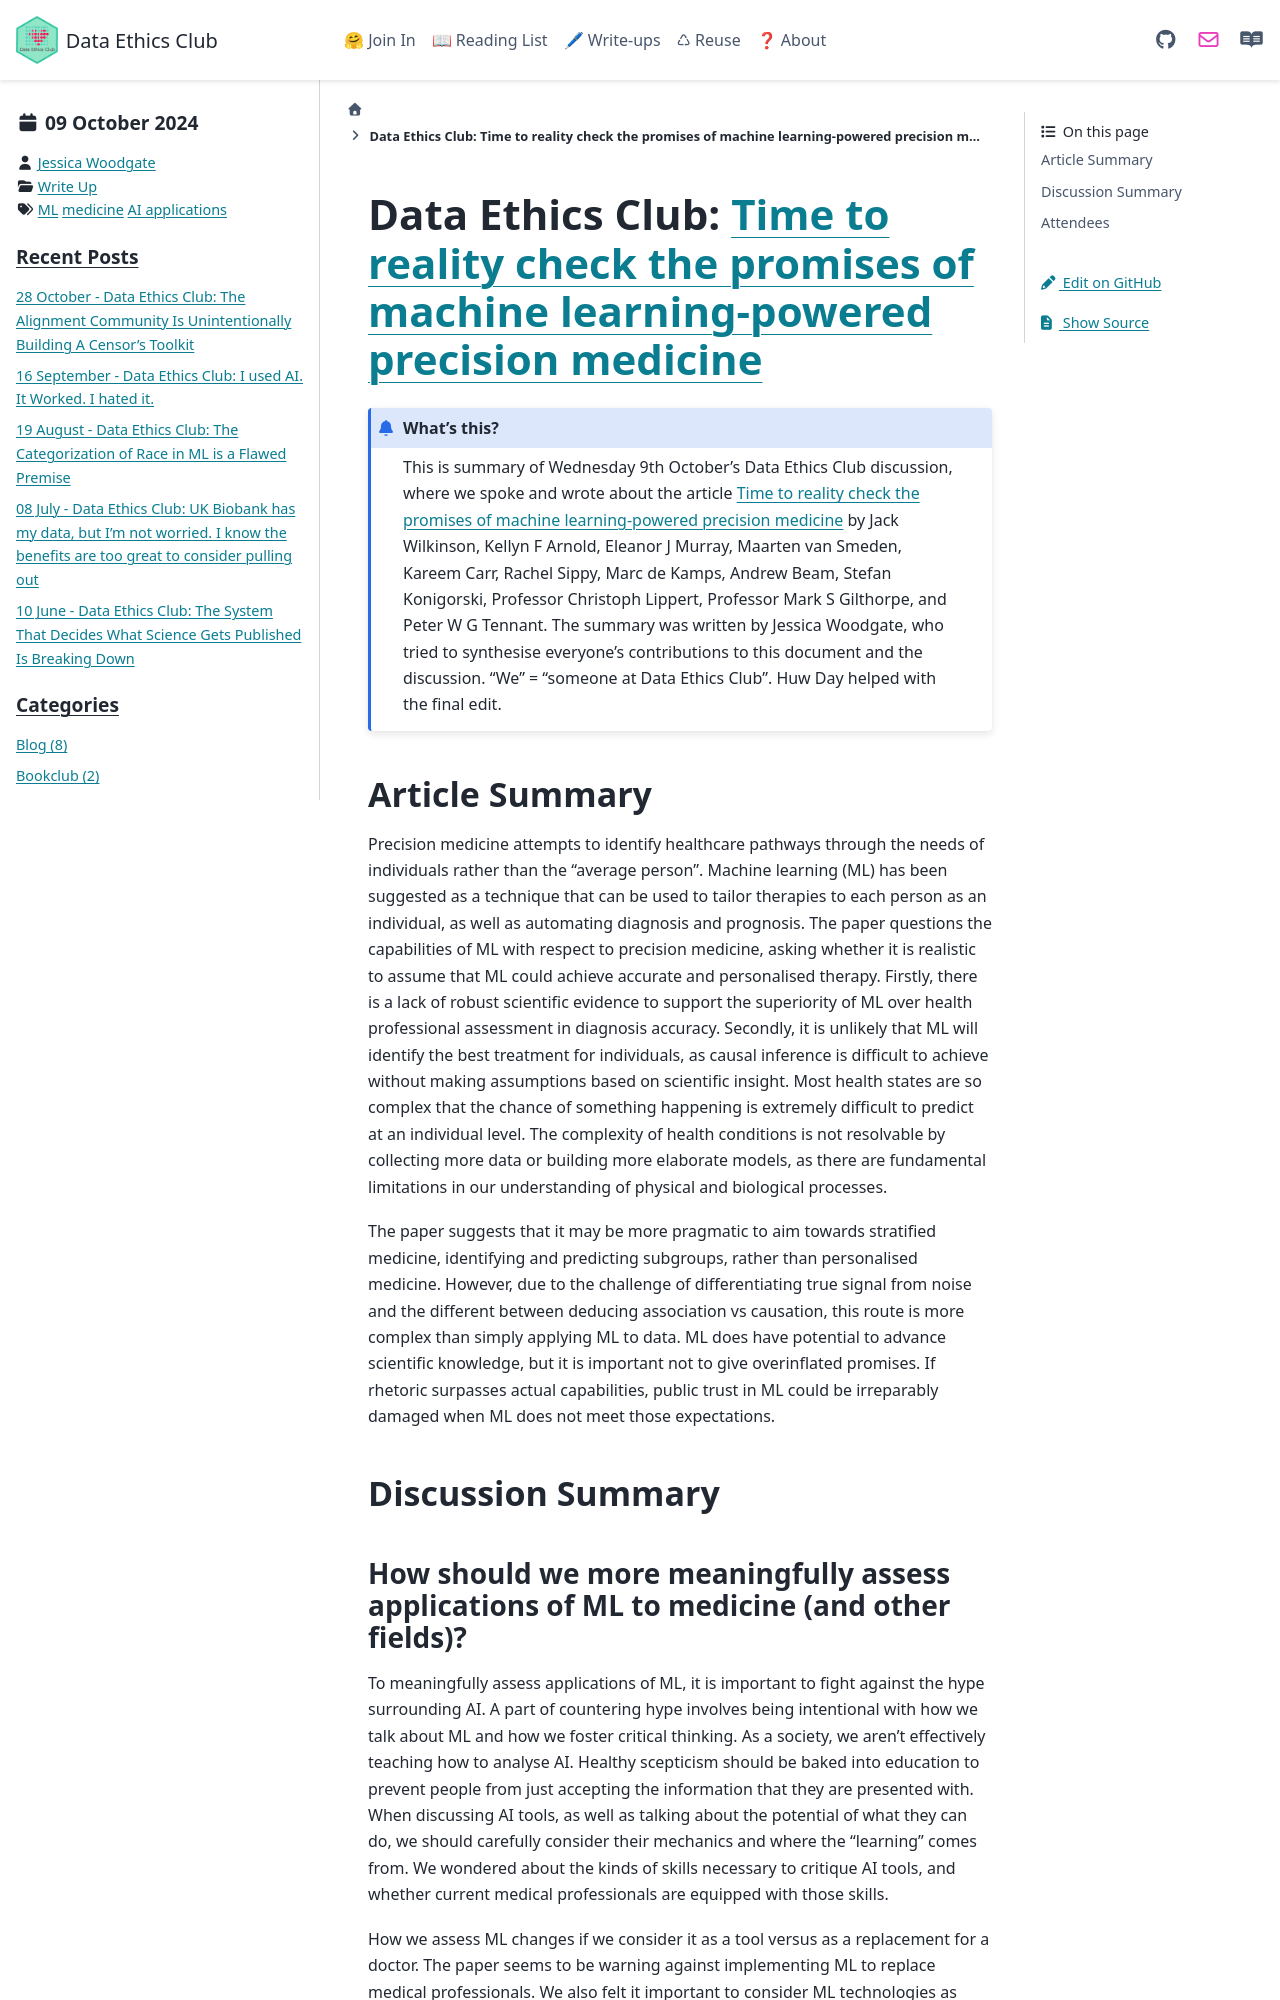

repository: very-good-science/data-ethics-club · page: write_ups/2024-10-09_writeup.html · generator: sphinx

---
blogpost: true
date: October 09, 2024
author: Jessica Woodgate
category: Write Up
tags: ML, medicine, AI applications
---

# Data Ethics Club: [Time to reality check the promises of machine learning-powered precision medicine](https://www.thelancet.com/journals/landig/article/PIIS2589-7500(20)30200-4/fulltext)

```{admonition} What's this? 
This is summary of Wednesday 9th October's Data Ethics Club discussion, where we spoke and wrote about the article [Time to reality check the promises of machine learning-powered precision medicine](https://www.thelancet.com/journals/landig/article/PIIS2589-7500(20)30200-4/fulltext) by Jack Wilkinson, Kellyn F Arnold, Eleanor J Murray, Maarten van Smeden, Kareem Carr, Rachel Sippy, Marc de Kamps, Andrew Beam, Stefan Konigorski, Professor Christoph Lippert, Professor Mark S Gilthorpe, and Peter W G Tennant.
The summary was written by Jessica Woodgate, who tried to synthesise everyone's contributions to this document and the discussion. "We" = "someone at Data Ethics Club". 
Huw Day helped with the final edit.
```

## Article Summary

Precision medicine attempts to identify healthcare pathways through the needs of individuals rather than the “average person”. Machine learning (ML) has been suggested as a technique that can be used to tailor therapies to each person as an individual, as well as automating diagnosis and prognosis. The paper questions the capabilities of ML with respect to precision medicine, asking whether it is realistic to assume that ML could achieve accurate and personalised therapy. Firstly, there is a lack of robust scientific evidence to support the superiority of ML over health professional assessment in diagnosis accuracy. Secondly, it is unlikely that ML will identify the best treatment for individuals, as causal inference is difficult to achieve without making assumptions based on scientific insight. Most health states are so complex that the chance of something happening is extremely difficult to predict at an individual level. The complexity of health conditions is not resolvable by collecting more data or building more elaborate models, as there are fundamental limitations in our understanding of physical and biological processes. 

The paper suggests that it may be more pragmatic to aim towards stratified medicine, identifying and predicting subgroups, rather than personalised medicine. However, due to the challenge of differentiating true signal from noise and the different between deducing association vs causation, this route is more complex than simply applying ML to data. ML does have potential to advance scientific knowledge, but it is important not to give overinflated promises. If rhetoric surpasses actual capabilities, public trust in ML could be irreparably damaged when ML does not meet those expectations.

## Discussion Summary
